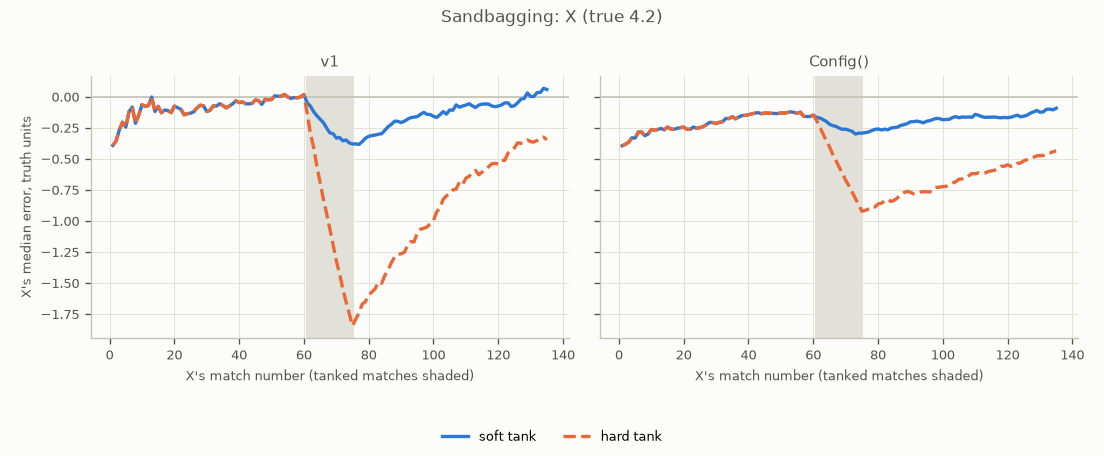

The table this chart was drawn from, first rows:
config, mode, x_match, error_median, error_p10, error_p90
v1, soft, 1, -0.3933, -0.5824, -0.1449
v1, soft, 2, -0.3579, -0.6514, 0.0271
v1, soft, 3, -0.269, -0.6781, 0.1293
v1, soft, 4, -0.206, -0.6624, 0.2432
v1, soft, 5, -0.2462, -0.5118, 0.2199
v1, soft, 6, -0.1215, -0.4627, 0.1822
v1, soft, 7, -0.08481, -0.507, 0.3087
v1, soft, 8, -0.2154, -0.5528, 0.208
v1, soft, 9, -0.1493, -0.4056, 0.2533
v1, soft, 10, -0.06591, -0.4496, 0.2079
v1, soft, 11, -0.07837, -0.3624, 0.2013
v1, soft, 12, -0.07279, -0.3514, 0.2399
v1, soft, 13, -0.003715, -0.3876, 0.2581
v1, soft, 14, -0.1207, -0.4079, 0.2814
v1, soft, 15, -0.07888, -0.458, 0.2711
v1, soft, 16, -0.1304, -0.4615, 0.1566
v1, soft, 17, -0.1083, -0.5287, 0.1638
v1, soft, 18, -0.1126, -0.4723, 0.2222
v1, soft, 19, -0.1295, -0.4371, 0.3173
v1, soft, 20, -0.07656, -0.4109, 0.2987
v1, soft, 21, -0.09012, -0.393, 0.2275
v1, soft, 22, -0.1016, -0.3895, 0.2471
v1, soft, 23, -0.1469, -0.4238, 0.3061
v1, soft, 24, -0.1378, -0.4617, 0.2686
v1, soft, 25, -0.134, -0.4326, 0.2308
v1, soft, 26, -0.1222, -0.4823, 0.2204
v1, soft, 27, -0.09151, -0.4472, 0.1885
v1, soft, 28, -0.06966, -0.4468, 0.187
v1, soft, 29, -0.07527, -0.3814, 0.1778
v1, soft, 30, -0.1207, -0.3683, 0.1761
v1, soft, 31, -0.1107, -0.405, 0.1592
v1, soft, 32, -0.07478, -0.3358, 0.2134
v1, soft, 33, -0.07687, -0.3114, 0.2419
v1, soft, 34, -0.05785, -0.2935, 0.2542
v1, soft, 35, -0.07264, -0.3077, 0.2277
v1, soft, 36, -0.09065, -0.2991, 0.256
v1, soft, 37, -0.07626, -0.2989, 0.2533
v1, soft, 38, -0.05849, -0.2894, 0.2135
v1, soft, 39, -0.03389, -0.2692, 0.184
v1, soft, 40, -0.04884, -0.2675, 0.188
v1, soft, 41, -0.04327, -0.2454, 0.1833
v1, soft, 42, -0.05794, -0.2463, 0.172
v1, soft, 43, -0.05924, -0.23, 0.1984
v1, soft, 44, -0.05486, -0.2059, 0.1426
v1, soft, 45, -0.02799, -0.2427, 0.1503
v1, soft, 46, -0.0327, -0.271, 0.1891
v1, soft, 47, -0.06313, -0.2393, 0.1353
v1, soft, 48, -0.02281, -0.1979, 0.1112
v1, soft, 49, -0.02585, -0.203, 0.1531
v1, soft, 50, -0.02387, -0.1879, 0.1649
v1, soft, 51, 0.005622, -0.1836, 0.1466
v1, soft, 52, 0.002211, -0.2017, 0.16
v1, soft, 53, 0.003234, -0.2195, 0.128
v1, soft, 54, 0.01695, -0.22, 0.1294
v1, soft, 55, -0.003693, -0.1785, 0.1691
v1, soft, 56, -0.01476, -0.1631, 0.1608
v1, soft, 57, -0.008116, -0.1523, 0.2056
v1, soft, 58, -0.01004, -0.1542, 0.1619
v1, soft, 59, -0.002784, -0.1971, 0.194
v1, soft, 60, 0.01595, -0.163, 0.1675
... 480 more rows
